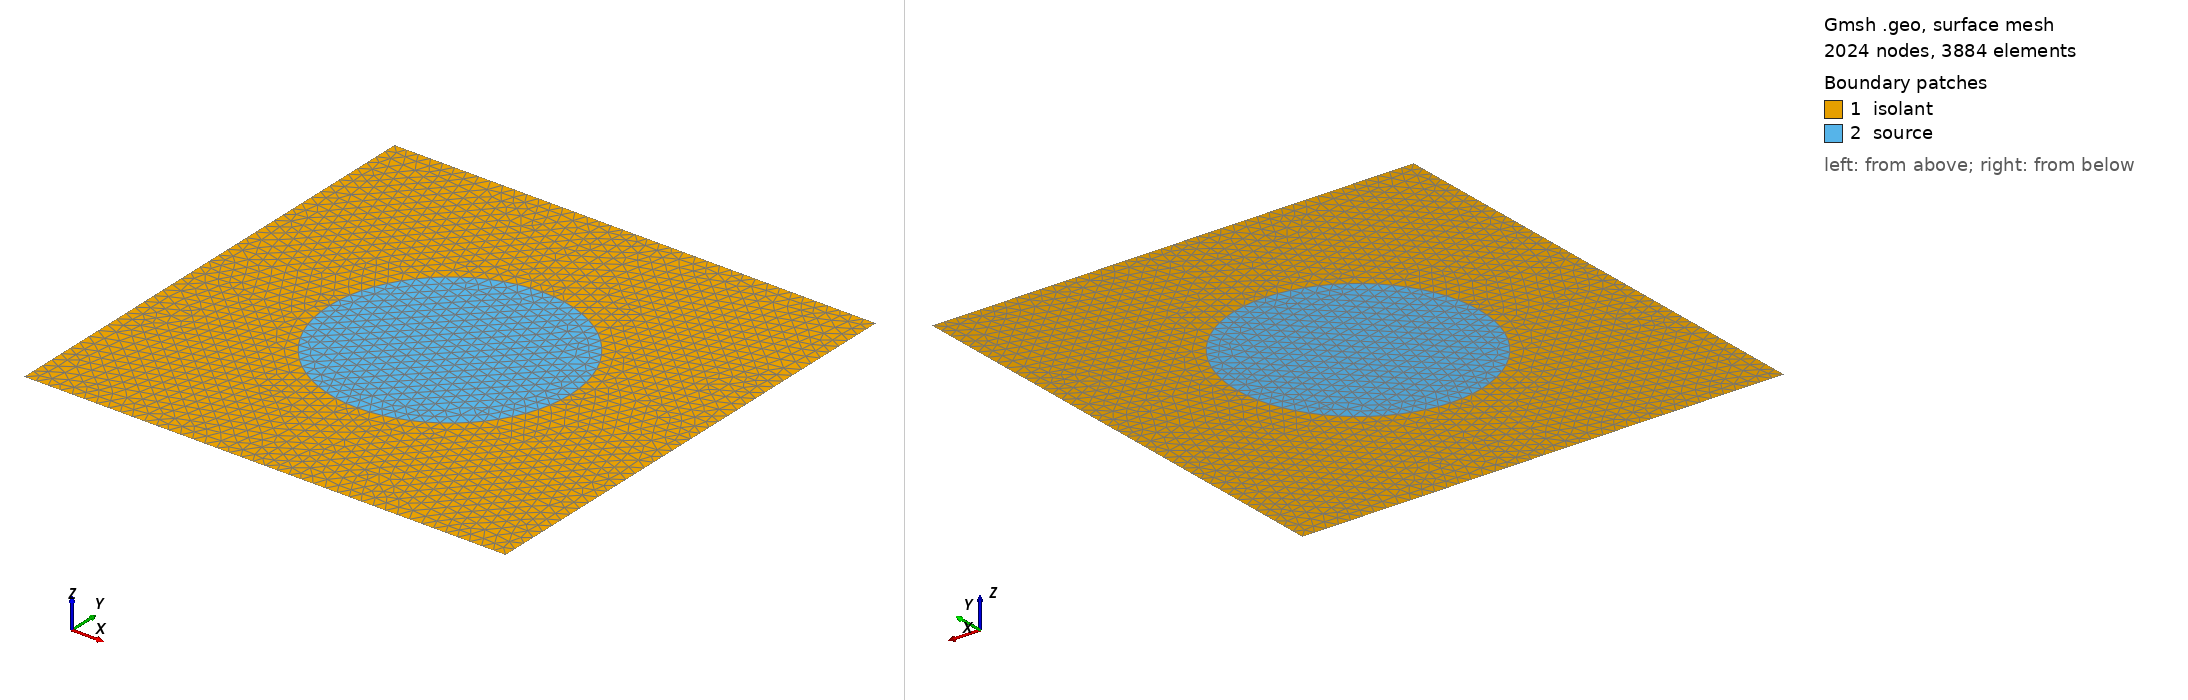

Gmsh geometry script, surface-meshed: 2024 nodes, 3884 surface elements. Boundary patches (legend numbers): 1 isolant, 2 source. Left view from above one corner, right view from below the opposite corner. Legend entries are the model's physical surfaces. The drawing asked Gmsh for element sizes between 1% and 20% of the model's largest extent; the script's own settings can give other sizes.

=== cylsquare.geo (drawn) ===
cl1 = 0.05;
cl2 = 0.05;
cl3 = 0.05;

L = 1;
R=0.5;

Point(1) = {0, 0, 0, cl1};
Point(2) = {+R, 0, 0, cl1};
Point(3) = {-R, 0, 0, cl1};
Point(4) = {0, +R, 0, cl1};
Point(5) = {0, -R, 0, cl1};
Point(6) = {-L, -L, 0, cl3};
Point(7) = {+L, -L, 0, cl3};
Point(8) = {+L, +L, 0, cl3};
Point(9) = {-L, +L, 0, cl3};

Point(10) = {+L, +0, 0, cl2};
Point(11) = {-L, +0, 0, cl2};
Point(12) = {+0, +L, 0, cl2};
Point(13) = {+0, -L, 0, cl2};


//+
Circle(1) = {2, 1, 4};
//+
Circle(2) = {4, 1, 3};
//+
Circle(3) = {3, 1, 5};
//+
Circle(4) = {5, 1, 2};
//+
Line(5) = {13, 7};
//+
Line(6) = {7, 10};
//+
Line(7) = {10, 8};
//+
Line(8) = {8, 12};
//+
Line(9) = {12, 9};
//+
Line(10) = {9, 11};
//+
Line(11) = {11, 6};
//+
Line(12) = {6, 13};
//+
Line(13) = {2, 10};
//+
Line(14) = {4, 12};
//+
Line(15) = {3, 11};
//+
Line(16) = {5, 13};
//+
Curve Loop(1) = {13, 7, 8, -14, -1};
//+
Plane Surface(1) = {1};
//+
Curve Loop(2) = {9, 10, -15, -2, 14};
//+
Plane Surface(2) = {2};
//+
Curve Loop(3) = {11, 12, -16, -3, 15};
//+
Plane Surface(3) = {3};
//+
Curve Loop(4) = {5, 6, -13, -4, 16};
//+
Plane Surface(4) = {4};
//+

//+
Curve Loop(5) = {2, 3, 4, 1};
//+
Plane Surface(5) = {5};
//+
Physical Surface("source", 17) = {5};
Physical Surface("isolant", 22) = {2, 1, 4, 3};
//+
Physical Curve("left", 18) = {10, 11};
Physical Curve("down", 19) = {12, 5};
Physical Curve("right", 20) = {7, 6};
Physical Curve("top", 21) = {9, 8};
